Run: headless pygame with SDL's dummy video driver; simulated clock (each Clock.tick advances the game by its frame time, no real sleeping); random seed 0; keys injected as events and as key.get_pressed() state; mouse plan: one left click at the window centre at the start of phase 2, then a move to the lower-right quarter at the start of phase 3.
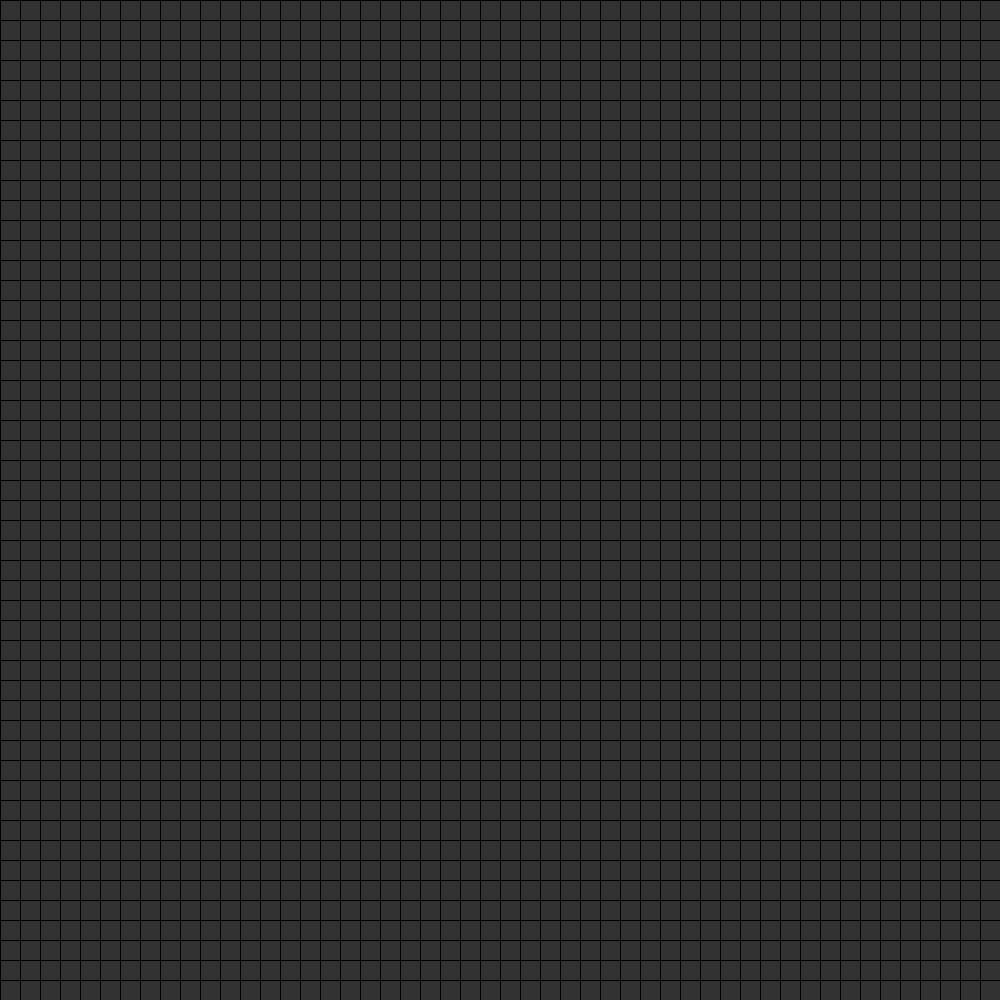
Frame 1 of 4 · flips 1–60 · no input
Frame 2 of 4 · flips 61–180 · clicked the window centre · tapped SPACE, RETURN · held RIGHT (→), D · screen unchanged from frame 1, image omitted
Frame 3 of 4 · flips 181–300 · moved the mouse to the lower-right quarter · held DOWN (↓), S · screen unchanged from frame 2, image omitted
Frame 4 of 4 · flips 301–420 · held LEFT (←), A, UP (↑), W · screen unchanged from frame 3, image omitted

The pygame program that drew these frames:

import pygame
import random

class LifeGame:

    def __init__(self):

        # Settings
        self.WIDTH = 1000
        self.HEIGHT = 1000
        self.TILE_SIZE = 20
        self.GRID_WIDTH = self.WIDTH // self.TILE_SIZE
        self.GRID_HEIGHT = self.HEIGHT // self.TILE_SIZE
        self.FPS = 5

        pygame.init()
        self.screen = pygame.display.set_mode((self.WIDTH, self.HEIGHT))
        self.clock = pygame.time.Clock()

    def draw_grid(self, alive_cells):
        for cell in alive_cells:
            col, row = cell
            top_left = (col * self.TILE_SIZE, row * self.TILE_SIZE)
            pygame.draw.rect(self.screen, 'white', (*top_left, self.TILE_SIZE, self.TILE_SIZE))
        for row in range(self.GRID_HEIGHT):
            pygame.draw.line(self.screen, 'black', (0, row * self.TILE_SIZE), (self.WIDTH, row * self.TILE_SIZE))
        for col in range(self.GRID_WIDTH):
            pygame.draw.line(self.screen, 'black', (col * self.TILE_SIZE, 0), (col * self.TILE_SIZE, self.HEIGHT))

    def get_neighbours(self, cell):
        neighbours = []
        col, row = cell
        for x in [-1, 0, 1]:
            for y in [-1, 0, 1]:
                if col + x == col and row + y == row:
                    continue
                neighbours.append((col + x, row + y))

        return neighbours

    def update_grid(self, alive_cells):
        new_alive_cells = set()
        all_neighbours = set()

        for cell in alive_cells:
            neighbours = self.get_neighbours(cell)
            all_neighbours.update(neighbours)
            alive_neighbours = [neighbour for neighbour in neighbours if neighbour in alive_cells]

            if len(alive_neighbours) in [2, 3]:
                new_alive_cells.add(cell)

        for cell in all_neighbours:
            neighbours = self.get_neighbours(cell)
            alive_neighbours = [neighbour for neighbour in neighbours if neighbour in alive_cells]

            if len(alive_neighbours) == 3:
                new_alive_cells.add(cell)

        return new_alive_cells
    def generate_random(self):
        cells = set()
        for i in range(1, 100):
            x = random.randint(0, 800)
            y = random.randint(0, 800)
            cells.add((x, y))

        return cells

    def run_game(self):
        run = True
        paused = True
        alive_cells = set()
        while run:

            if not paused:
                self.clock.tick(self.FPS)
                alive_cells = self.update_grid(alive_cells)
            #print(alive_cells)
            for event in pygame.event.get():
                if event.type == pygame.QUIT:
                    run = False

                if event.type == pygame.MOUSEBUTTONDOWN:
                    x, y = pygame.mouse.get_pos()
                    position = (x // self.TILE_SIZE, y // self.TILE_SIZE)

                    if position in alive_cells:
                        alive_cells.remove(position)
                    else:
                        alive_cells.add(position)

                if event.type == pygame.KEYDOWN:
                    if event.key == pygame.K_SPACE:
                        if paused:
                            paused = False
                        else:
                            paused = True

            self.screen.fill((50, 50, 50))
            self.draw_grid(alive_cells)
            pygame.display.update()

        pygame.quit()


if __name__ == '__main__':
    game = LifeGame()
    game.run_game()
